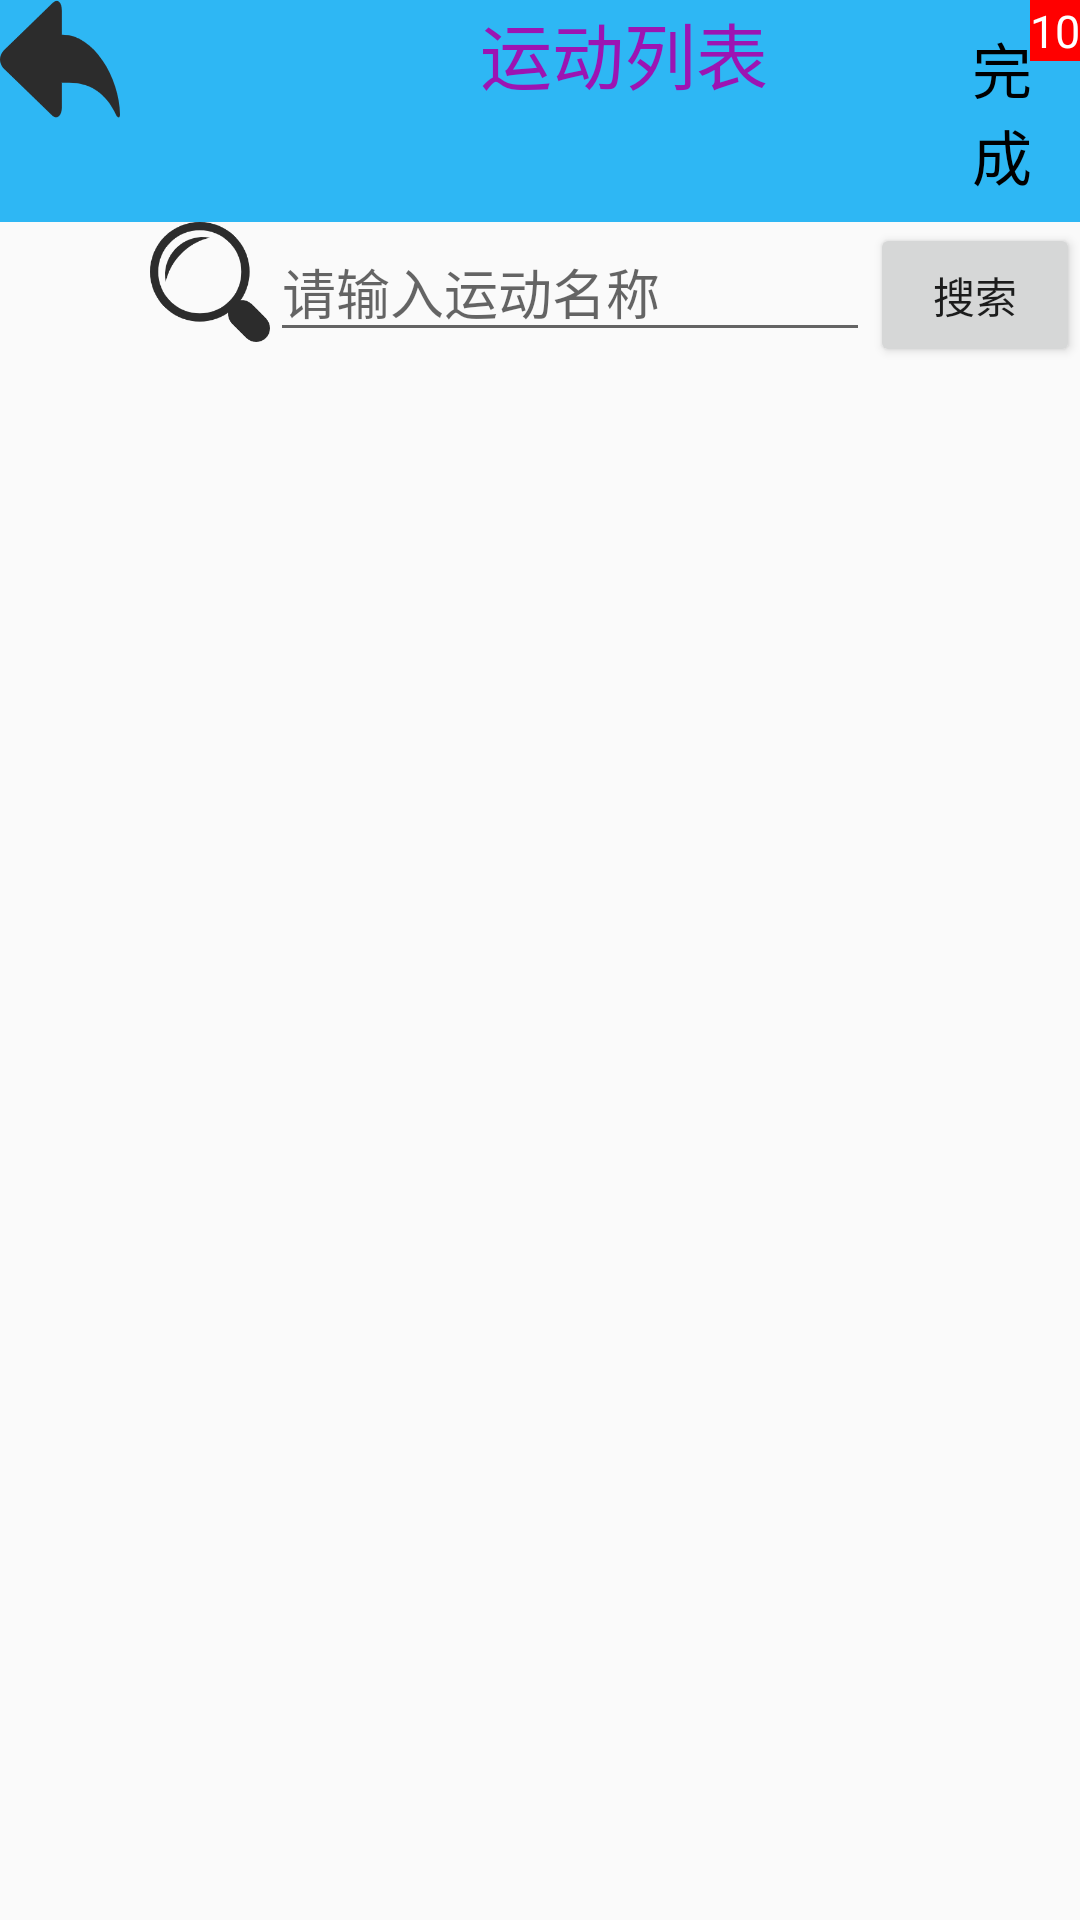

Layout XML and referenced resources for this Android screen:
<!-- AndroidManifest.xml: application theme AppTheme.NoActionBar -->
<!-- res/layout/activity_show_sport.xml -->
<?xml version="1.0" encoding="utf-8"?>
<RelativeLayout android:layout_width="wrap_content"
    android:layout_height="match_parent"
    xmlns:android="http://schemas.android.com/apk/res/android" >
    <LinearLayout
        android:id="@+id/ll_showSport_top"
        android:layout_width="match_parent"
        android:layout_height="wrap_content"
        android:orientation="horizontal"
        android:background="#2EB7F4">
        <ImageView
            android:id="@+id/iv_showSport_back"
            android:layout_width="40dp"
            android:layout_height="40dp"
            android:scaleType="fitXY"
            android:src="@drawable/showfood_back"
            android:onClick="goBack">
        </ImageView>

        <TextView
            android:layout_width="wrap_content"
            android:layout_height="wrap_content"
            android:text="运动列表"
            android:textSize="24dp"
            android:textColor="#9C14B3"
            android:layout_marginLeft="120dp"></TextView>

        <FrameLayout
            android:layout_width="wrap_content"
            android:layout_height="wrap_content"
            android:layout_marginLeft="60dp">
            <TextView
                android:id="@+id/tv_show_sport_confirm"
                android:layout_width="wrap_content"
                android:layout_height="wrap_content"
                android:text="完成"
                android:textSize="20dp"
                android:textColor="#000"
                android:padding="8dp"
                android:onClick="AddDoneSport"
                ></TextView>
            <TextView
                android:id="@+id/tv_show_sport_number"
                android:layout_width="wrap_content"
                android:layout_height="wrap_content"
                android:layout_gravity="top|right"
                android:text="10"
                android:textSize="15dp"
                android:background="#FF0000"
                android:textColor="@android:color/white"
                ></TextView>
        </FrameLayout>

    </LinearLayout>
    <LinearLayout
        android:id="@+id/ll_showSport_search"
        android:layout_width="wrap_content"
        android:layout_height="wrap_content"
        android:layout_below="@id/ll_showSport_top"
        android:orientation="horizontal">
        <ImageView
            android:id="@+id/iv_showSport_search"
            android:layout_width="40dp"
            android:layout_height="40dp"
            android:src="@drawable/showfood_search"
            android:scaleType="fitXY"
            android:layout_marginLeft="50dp"
            ></ImageView>
        <EditText
            android:id="@+id/ed_showSport_search"
            android:layout_width="200dp"
            android:layout_height="wrap_content"
            android:hint="请输入运动名称"></EditText>
        <Button
            android:id="@+id/btn_showSport_search"
            android:layout_width="wrap_content"
            android:layout_height="wrap_content"
            android:text="搜索"
            android:onClick="SearchSport"
            ></Button>
    </LinearLayout>
    <ListView
        android:id="@+id/lv_showSport"
        android:layout_width="wrap_content"
        android:layout_height="wrap_content"
        android:layout_below="@id/ll_showSport_search">
    </ListView>
</RelativeLayout>
<!-- resources referenced by this layout -->
<resources>
  <!-- drawable showfood_back: png bitmap (drawable, 6159 bytes) -->
  <!-- drawable showfood_search: png bitmap (drawable, 8266 bytes) -->
  <style name="AppTheme.NoActionBar">
          <item name="windowActionBar">false</item>
          <item name="windowNoTitle">true</item>
      </style>
</resources>
